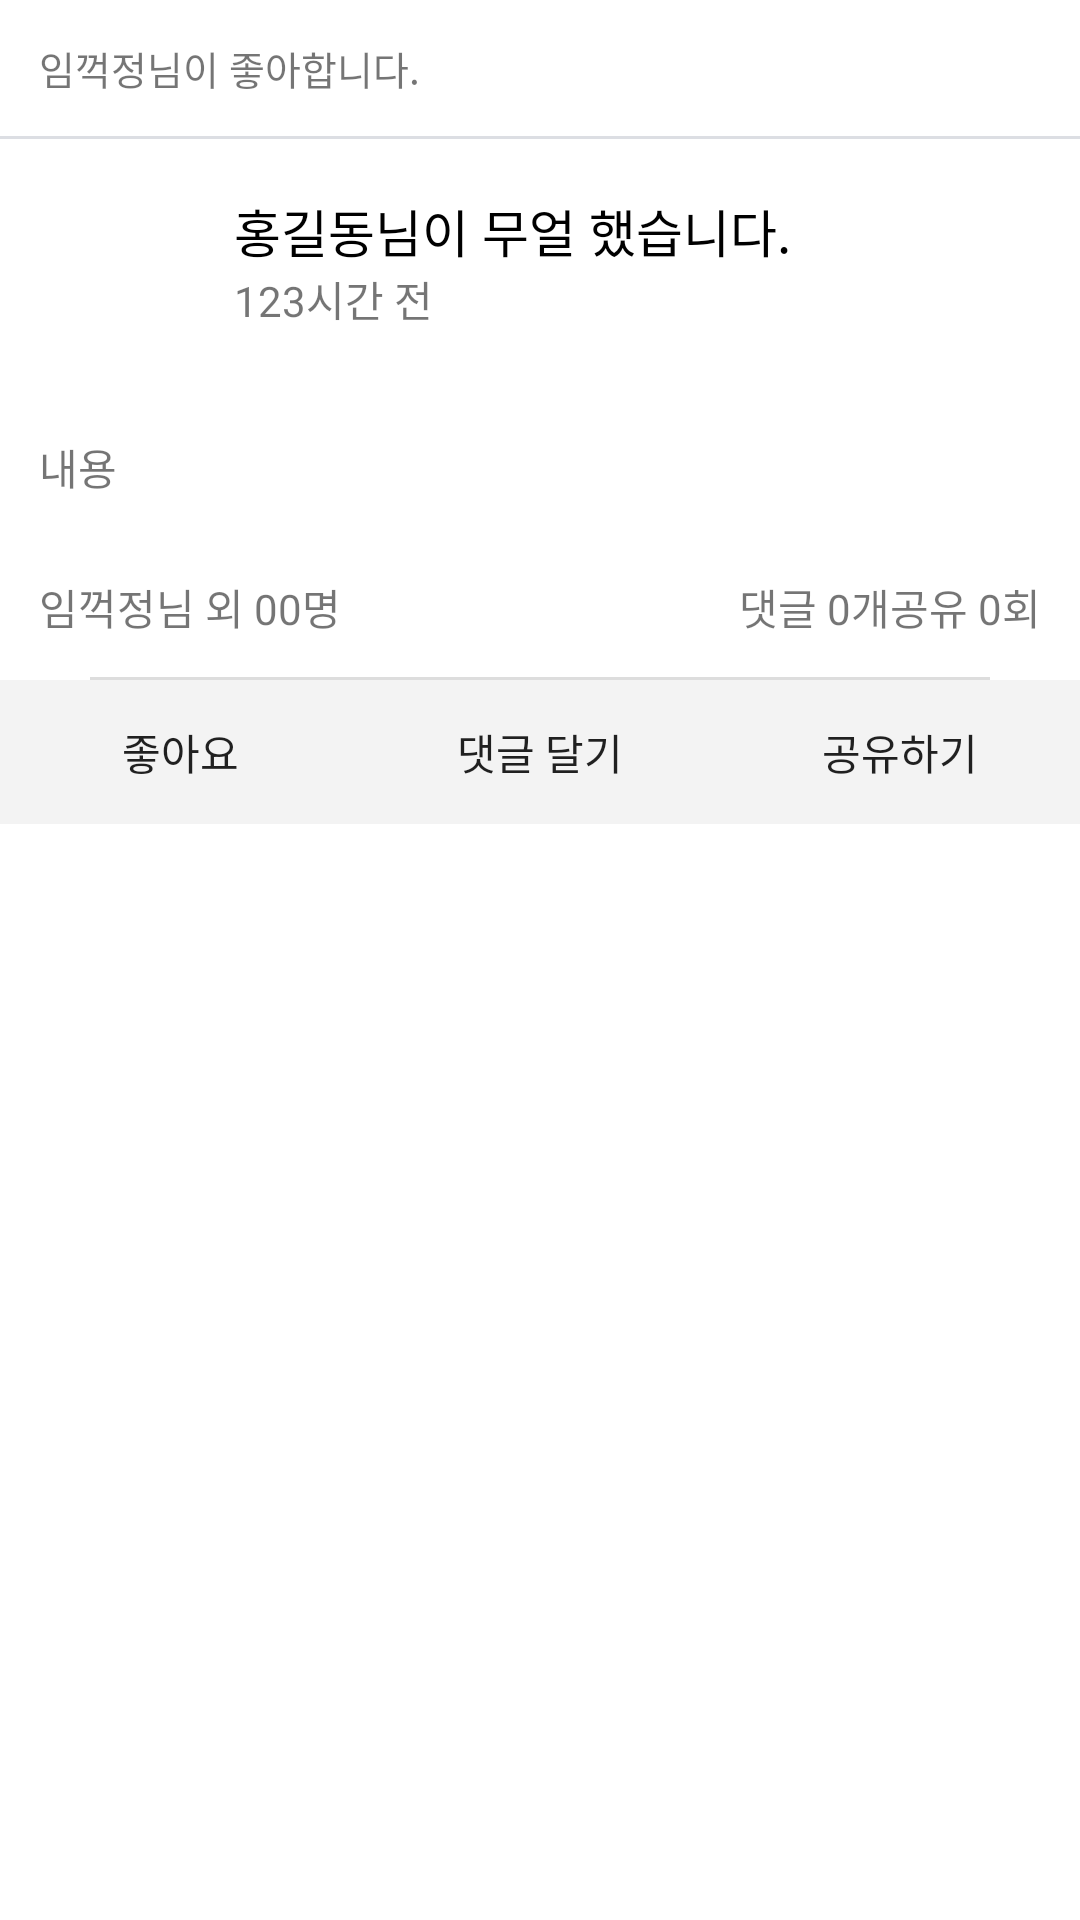

The Android layout XML behind this screen, and the referenced resources:
<!-- AndroidManifest.xml: application theme AppTheme -->
<!-- res/layout/facebook_article.xml -->
<?xml version="1.0" encoding="utf-8"?>
<LinearLayout xmlns:android="http://schemas.android.com/apk/res/android"
    android:orientation="vertical" android:layout_width="match_parent"
    android:layout_height="match_parent"
    android:background="@color/pure_white">

    <TextView
        android:id="@+id/facebook_article_header"
        android:layout_width="match_parent"
        android:layout_height="wrap_content"
        android:layout_margin="13dp"
        android:textSize="13sp"
        android:text="@string/facebook_article_default_header"/>

    <View
        android:layout_width="match_parent"
        android:layout_height="1dp"
        android:background="@color/facebook_window_background" />

    <LinearLayout
        android:layout_width="match_parent"
        android:layout_height="wrap_content"
        android:layout_margin="13dp"
        android:orientation="horizontal">
        <ImageView
            android:id="@+id/facebook_article_profile_img"
            android:layout_width="50dp"
            android:layout_height="50dp"
            android:layout_margin="5dp"
            android:background="@drawable/default_profile_image"/>

        <LinearLayout
            android:layout_width="match_parent"
            android:layout_height="wrap_content"
            android:orientation="vertical"
            android:layout_margin="5dp">

            <TextView
                android:id="@+id/facebook_article_title"
                android:layout_width="wrap_content"
                android:layout_height="wrap_content"
                android:layout_weight="1"
                android:text="@string/facebook_article_default_title"
                android:textSize="17sp"
                android:textColor="@color/pure_dark"/>

            <TextView
                android:id="@+id/facebook_article_time"
                android:layout_width="wrap_content"
                android:layout_height="wrap_content"
                android:text="@string/facebook_article_default_time"/>

        </LinearLayout>
    </LinearLayout>

    <TextView
        android:id="@+id/facebook_article_content"
        android:layout_width="match_parent"
        android:layout_height="wrap_content"
        android:layout_margin="13dp"
        android:text="@string/facebook_article_default_content"/>

    <LinearLayout
        android:id="@+id/facebook_article_media_layout"
        android:layout_width="match_parent"
        android:layout_height="wrap_content"
        android:orientation="vertical"/>

    <RelativeLayout
        android:layout_width="wrap_content"
        android:layout_height="wrap_content"
        android:padding="13dp">

        <TextView
            android:id="@+id/facebook_article_sympathy"
            android:layout_width="wrap_content"
            android:layout_height="wrap_content"
            android:layout_alignParentStart="true"
            android:text="@string/facebook_article_default_sympathy"/>

        <TextView
            android:id="@+id/facebook_article_sharing"
            android:layout_width="wrap_content"
            android:layout_height="wrap_content"
            android:layout_alignParentEnd="true"
            android:text="@string/facebook_article_default_share"/>

        <TextView
            android:id="@+id/facebook_article_comment"
            android:layout_width="wrap_content"
            android:layout_height="wrap_content"
            android:layout_toStartOf="@id/facebook_article_sharing"
            android:text="@string/facebook_article_default_comment"/>

    </RelativeLayout>

    <View
        android:layout_width="match_parent"
        android:layout_height="1dp"
        android:layout_marginLeft="30dp"
        android:layout_marginRight="30dp"
        android:background="@color/facebook_comment_background" />

    <LinearLayout
        android:layout_width="match_parent"
        android:layout_height="wrap_content"
        android:orientation="horizontal"
        android:background="@color/facebook_article_button_bar_background">

        <Button
            android:id="@+id/facebook_article_like_button"
            android:layout_width="wrap_content"
            android:layout_height="wrap_content"
            android:layout_weight="1"
            android:text="@string/facebook_article_default_like_button"/>

        <Button
            android:id="@+id/facebook_article_comment_button"
            android:layout_width="wrap_content"
            android:layout_height="wrap_content"
            android:layout_weight="1"
            android:text="@string/facebook_article_default_comment_button"/>

        <Button
            android:id="@+id/facebook_article_share_button"
            android:layout_width="wrap_content"
            android:layout_height="wrap_content"
            android:layout_weight="1"
            android:text="@string/facebook_article_default_share_button"/>
    </LinearLayout>


</LinearLayout>
<!-- resources referenced by this layout -->
<resources>
  <color name="facebook_article_button_bar_background">#f3f3f3</color>
  <color name="facebook_comment_background">#DDDDDD</color>
  <color name="facebook_window_background">#dcdee3</color>
  <color name="pure_dark">#000000</color>
  <color name="pure_white">#FFFFFF</color>
  <string name="facebook_article_default_comment">댓글 0개</string>
  <string name="facebook_article_default_comment_button">댓글 달기</string>
  <string name="facebook_article_default_content">내용</string>
  <string name="facebook_article_default_header">임꺽정님이 좋아합니다.</string>
  <string name="facebook_article_default_like_button">좋아요</string>
  <string name="facebook_article_default_share">공유 0회</string>
  <string name="facebook_article_default_share_button">공유하기</string>
  <string name="facebook_article_default_sympathy">임꺽정님 외 00명</string>
  <string name="facebook_article_default_time">123시간 전</string>
  <string name="facebook_article_default_title">홍길동님이 무얼 했습니다.</string>
  <style name="AppTheme" parent="Theme.AppCompat.DayNight.NoActionBar">
          
          <item name="colorPrimary">@color/colorPrimary</item>
          <item name="colorPrimaryDark">@color/colorPrimaryDark</item>
          <item name="colorAccent">@color/colorAccent</item>
          <item name="buttonStyle">@style/AppButtonStyle</item>
      </style>
  <color name="colorPrimary">#313335</color>
  <color name="colorPrimaryDark">#303F9F</color>
  <color name="colorAccent">#FF4081</color>
  <style name="AppButtonStyle" parent="Widget.AppCompat.Button.Borderless" />
</resources>
